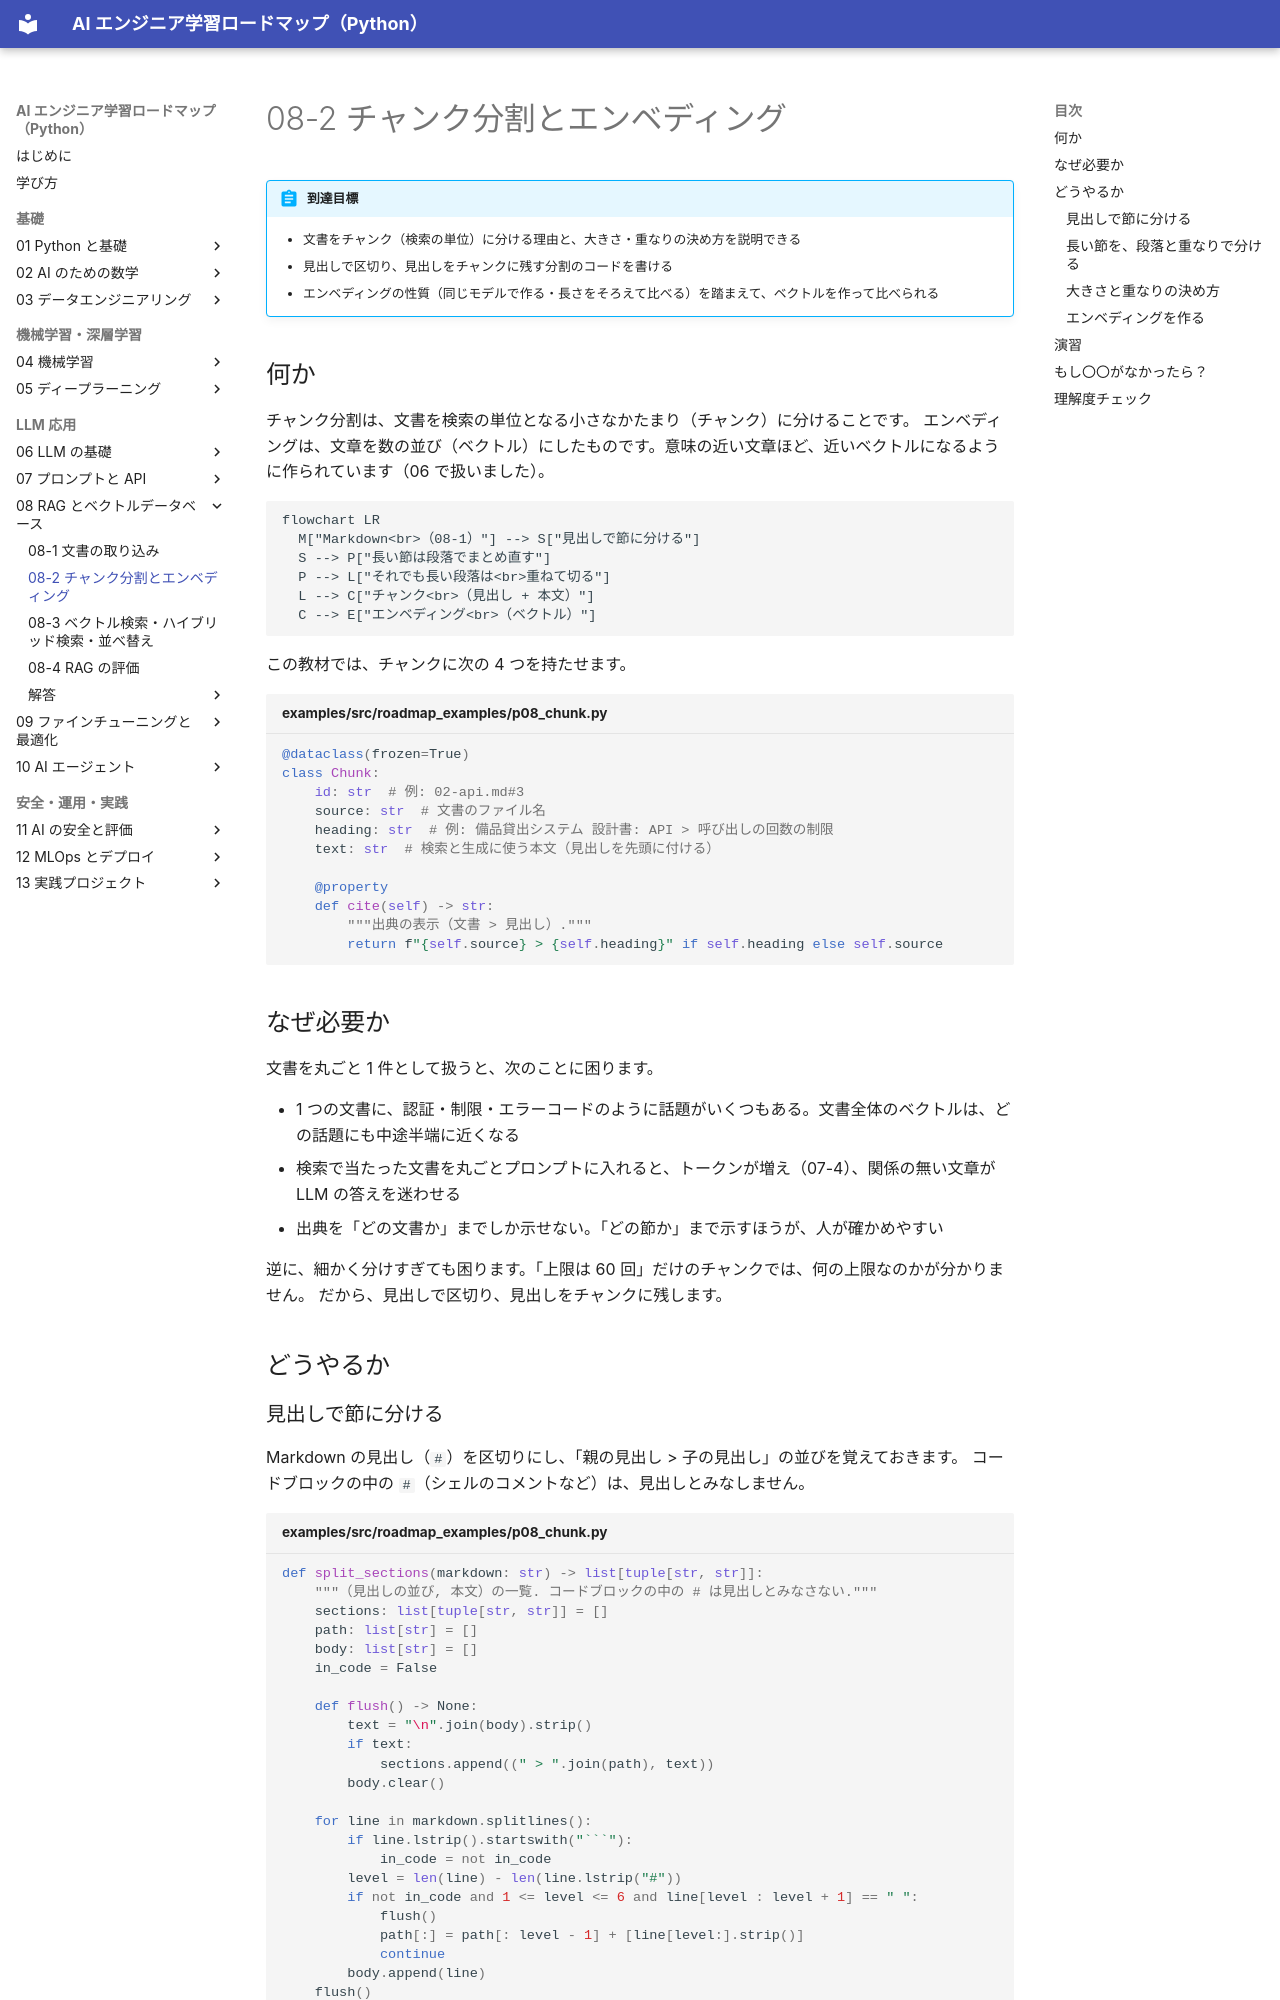

repository: shoyo-maya-bot/ai-engineer-roadmap · page: 08-rag/08-2-chunk-embedding/index.html · generator: mkdocs

# 08-2 チャンク分割とエンベディング

!!! abstract "到達目標"
    - 文書をチャンク（検索の単位）に分ける理由と、大きさ・重なりの決め方を説明できる
    - 見出しで区切り、見出しをチャンクに残す分割のコードを書ける
    - エンベディングの性質（同じモデルで作る・長さをそろえて比べる）を踏まえて、ベクトルを作って比べられる

## 何か

チャンク分割は、文書を検索の単位となる小さなかたまり（チャンク）に分けることです。
エンベディングは、文章を数の並び（ベクトル）にしたものです。意味の近い文章ほど、近いベクトルになるように作られています（06 で扱いました）。

```mermaid
flowchart LR
  M["Markdown<br>（08-1）"] --> S["見出しで節に分ける"]
  S --> P["長い節は段落でまとめ直す"]
  P --> L["それでも長い段落は<br>重ねて切る"]
  L --> C["チャンク<br>（見出し + 本文）"]
  C --> E["エンベディング<br>（ベクトル）"]
```

この教材では、チャンクに次の 4 つを持たせます。

<!-- src: examples/src/roadmap_examples/p08_chunk.py -->
```python title="examples/src/roadmap_examples/p08_chunk.py"
@dataclass(frozen=True)
class Chunk:
    id: str  # 例: 02-api.md#3
    source: str  # 文書のファイル名
    heading: str  # 例: 備品貸出システム 設計書: API > 呼び出しの回数の制限
    text: str  # 検索と生成に使う本文（見出しを先頭に付ける）

    @property
    def cite(self) -> str:
        """出典の表示（文書 > 見出し）."""
        return f"{self.source} > {self.heading}" if self.heading else self.source
```

## なぜ必要か

文書を丸ごと 1 件として扱うと、次のことに困ります。

- 1 つの文書に、認証・制限・エラーコードのように話題がいくつもある。文書全体のベクトルは、どの話題にも中途半端に近くなる
- 検索で当たった文書を丸ごとプロンプトに入れると、トークンが増え（07-4）、関係の無い文章が LLM の答えを迷わせる
- 出典を「どの文書か」までしか示せない。「どの節か」まで示すほうが、人が確かめやすい

逆に、細かく分けすぎても困ります。「上限は 60 回」だけのチャンクでは、何の上限なのかが分かりません。
だから、見出しで区切り、見出しをチャンクに残します。

## どうやるか

### 見出しで節に分ける

Markdown の見出し（`#`）を区切りにし、「親の見出し > 子の見出し」の並びを覚えておきます。
コードブロックの中の `#`（シェルのコメントなど）は、見出しとみなしません。

<!-- src: examples/src/roadmap_examples/p08_chunk.py -->
```python title="examples/src/roadmap_examples/p08_chunk.py"
def split_sections(markdown: str) -> list[tuple[str, str]]:
    """（見出しの並び, 本文）の一覧. コードブロックの中の # は見出しとみなさない."""
    sections: list[tuple[str, str]] = []
    path: list[str] = []
    body: list[str] = []
    in_code = False

    def flush() -> None:
        text = "\n".join(body).strip()
        if text:
            sections.append((" > ".join(path), text))
        body.clear()

    for line in markdown.splitlines():
        if line.lstrip().startswith("```"):
            in_code = not in_code
        level = len(line) - len(line.lstrip("#"))
        if not in_code and 1 <= level <= 6 and line[level : level + 1] == " ":
            flush()
            path[:] = path[: level - 1] + [line[level:].strip()]
            continue
        body.append(line)
    flush()
    return sections
```
